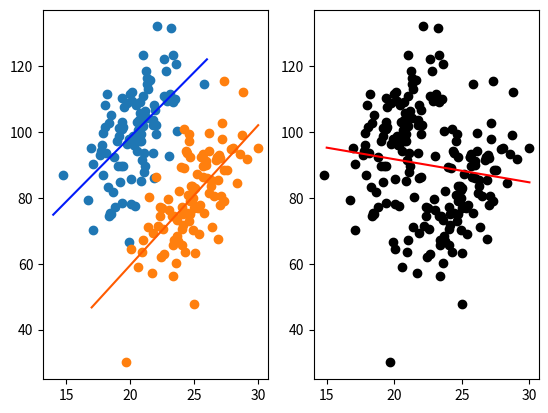

The matplotlib source for this figure:
import matplotlib.pyplot as plt
import numpy as np


x1 = np.random.normal(20, 2, 100)
y1 = [4*x + np.random.normal(20,10) for x in x1]

m1, b1 = np.polyfit(x1, y1, 1)


x2 = np.random.normal(25, 2, 100)
y2 = [4*x + np.random.normal(-20, 10) for x in x2]

m2, b2 = np.polyfit(x2, y2, 1)


m3, b3 = np.polyfit(np.concatenate((x1, x2)), y1+y2, 1)

plt.subplot(1,2,1)
plt.scatter(x1, y1)
plt.scatter(x2, y2)
xr1 = np.array([14,26])
xr2 = np.array([17,30])
plt.plot(xr1, m1*xr1+b1, c='#021bf9')
plt.plot(xr2, m2*xr2+b2, c='#ff5b00')

plt.subplot(1,2,2)
plt.scatter(x1, y1, c='black')
plt.scatter(x2, y2, c='black')

xl, yl = plt.xlim(), plt.ylim()

x3 = np.array([15,30])
plt.plot(x3, m3*x3+b3, 1, c='red')

plt.xlim(xl)
plt.ylim(yl)

plt.show()
